Run: headless pygame with SDL's dummy video driver; simulated clock (each Clock.tick advances the game by its frame time, no real sleeping); random seed 0; keys injected as events and as key.get_pressed() state; no mouse input.
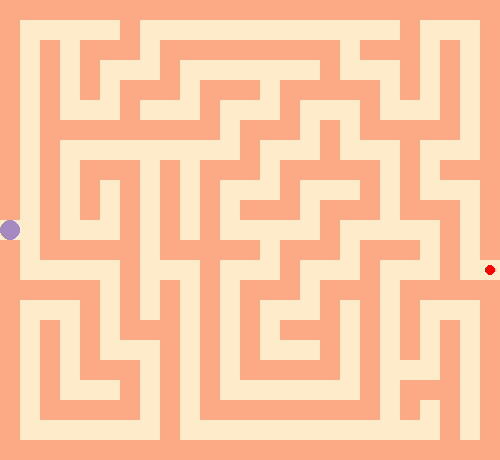
Frame 1 of 4 · flips 1–60 · no input
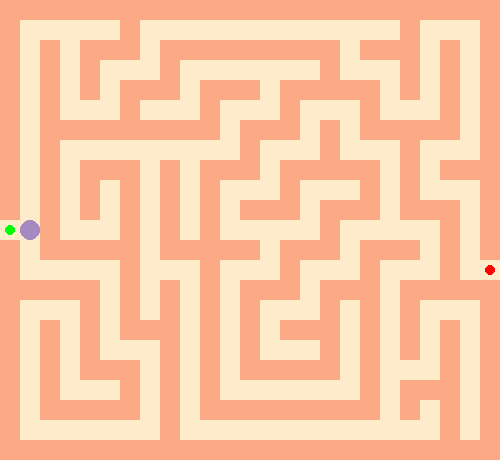
Frame 2 of 4 · flips 61–180 · tapped SPACE, RETURN · held RIGHT (→), D
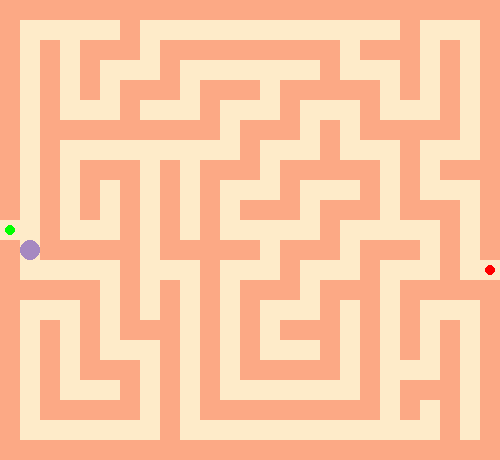
Frame 3 of 4 · flips 181–300 · held DOWN (↓), S
Frame 4 of 4 · flips 301–420 · held LEFT (←), A, UP (↑), W · screen same as frame 2, image omitted

The pygame program that drew these frames:

import pygame
import sys

pygame.init()

# Set up the display
screen_width = 500
screen_height = 460
screen = pygame.display.set_mode((screen_width, screen_height))
pygame.display.set_caption("Labyrinth Maze Game")

# Colors
white = (255, 255, 255)
black = (0, 0, 0)
orange = (254,235,201)
orange2 = (252,169,133)
purple = (165,137,193)

# Font
font = pygame.font.Font(None, 36)

# Win condition
win_condition_met = False  

# Clock to control frame rate
clock = pygame.time.Clock()

# Define the maze
maze = [
    "XXXXXXXXXXXXXXXXXXXXXXXXX",
    "X00000X0000000000000X000X",
    "X0X0XXX0XXXXXXXXX0XXX0X0X",
    "X0X0X000X0000000X000X0X0X",
    "X0X0X0XXX0XXX0XXXXX0X0X0X",
    "X0X000X000X000X000X000X0X",
    "X0XXXXXXXXX0XXX0X0XXXXX0X",
    "X0X000000000X000X000X000X",
    "X0X0XXX0X0XXX0XXXXX0X0XXX",
    "X0X0X0X0X0X000X000X0X000X",
    "X0X0X0X0X0X0XXX0XXX0XXX0X",
    "S0X000X0X0X00000X00000X0X",
    "X0XXXXX0XXXXX0XXX0XXX0XOX",
    "X00000X000X000X000X000X0E",
    "XXXXX0X0X0X0XXX0XXX0XXXXX",
    "X000X0X0X0X0X000X0X0X000X",
    "X0X0X0XXX0X0X0XXX0X0X0X0X",
    "X0X0X000X0X0X000X0X0X0X0X",
    "X0X0XXX0X0X0XXXXX0X000X0X",
    "X0X000X0X0X0000000X0XXX0X",
    "X0XXXXX0X0XXXXXXXXX0X0X0X",
    "X0000000X0000000000000X0X",
    "XXXXXXXXXXXXXXXXXXXXXXXXX",
]

# Player settings
cell_size = 20
player_x = 0
player_y = 220

while True:
    for event in pygame.event.get():
        if event.type == pygame.QUIT:
            pygame.quit()
            sys.exit()
        elif event.type == pygame.KEYDOWN:
            if event.key == pygame.K_UP:
                if maze[int((player_y - cell_size) / cell_size)][int(player_x / cell_size)] != "X":
                    player_y -= cell_size
            elif event.key == pygame.K_DOWN:
                if maze[int((player_y + cell_size) / cell_size)][int(player_x / cell_size)] != "X":
                    player_y += cell_size
            elif event.key == pygame.K_LEFT:
                if maze[int(player_y / cell_size)][int((player_x - cell_size) / cell_size)] != "X":
                    player_x -= cell_size
            elif event.key == pygame.K_RIGHT:
                if maze[int(player_y / cell_size)][int((player_x + cell_size) / cell_size)] != "X":
                    player_x += cell_size

            # Check for win condition
            if maze[int(player_y / cell_size)][int(player_x / cell_size)] == "E":
                win_condition_met = True

    # Clear the screen
    if win_condition_met:
        screen.fill(orange2)
        win_message = font.render("Ganaste!", True, white)
        screen.blit(win_message, (screen_width // 2 - win_message.get_width() // 2, screen_height // 2 - win_message.get_height() // 2))
        pygame.display.flip()
        pygame.time.delay(2100)  # Display the message for 2 seconds
        pygame.quit()
        sys.exit()
    else:
        screen.fill(orange)

    # Draw the maze
    for y, row in enumerate(maze):
        for x, cell in enumerate(row):
            if cell == "X":
                pygame.draw.rect(screen, orange2, (x * cell_size, y * cell_size, cell_size, cell_size))
            elif cell == "S":
                pygame.draw.circle(screen, (0, 255, 0), (x * cell_size + cell_size // 2, y * cell_size + cell_size // 2), 5)
            elif cell == "E":
                pygame.draw.circle(screen, (255, 0, 0), (x * cell_size + cell_size // 2, y * cell_size + cell_size // 2), 5)

    # Draw the player
    pygame.draw.circle(screen, purple, (player_x + cell_size // 2, player_y + cell_size // 2), 10)

    # Update the display
    pygame.display.flip()

    # Control frame rate
    clock.tick(30)
